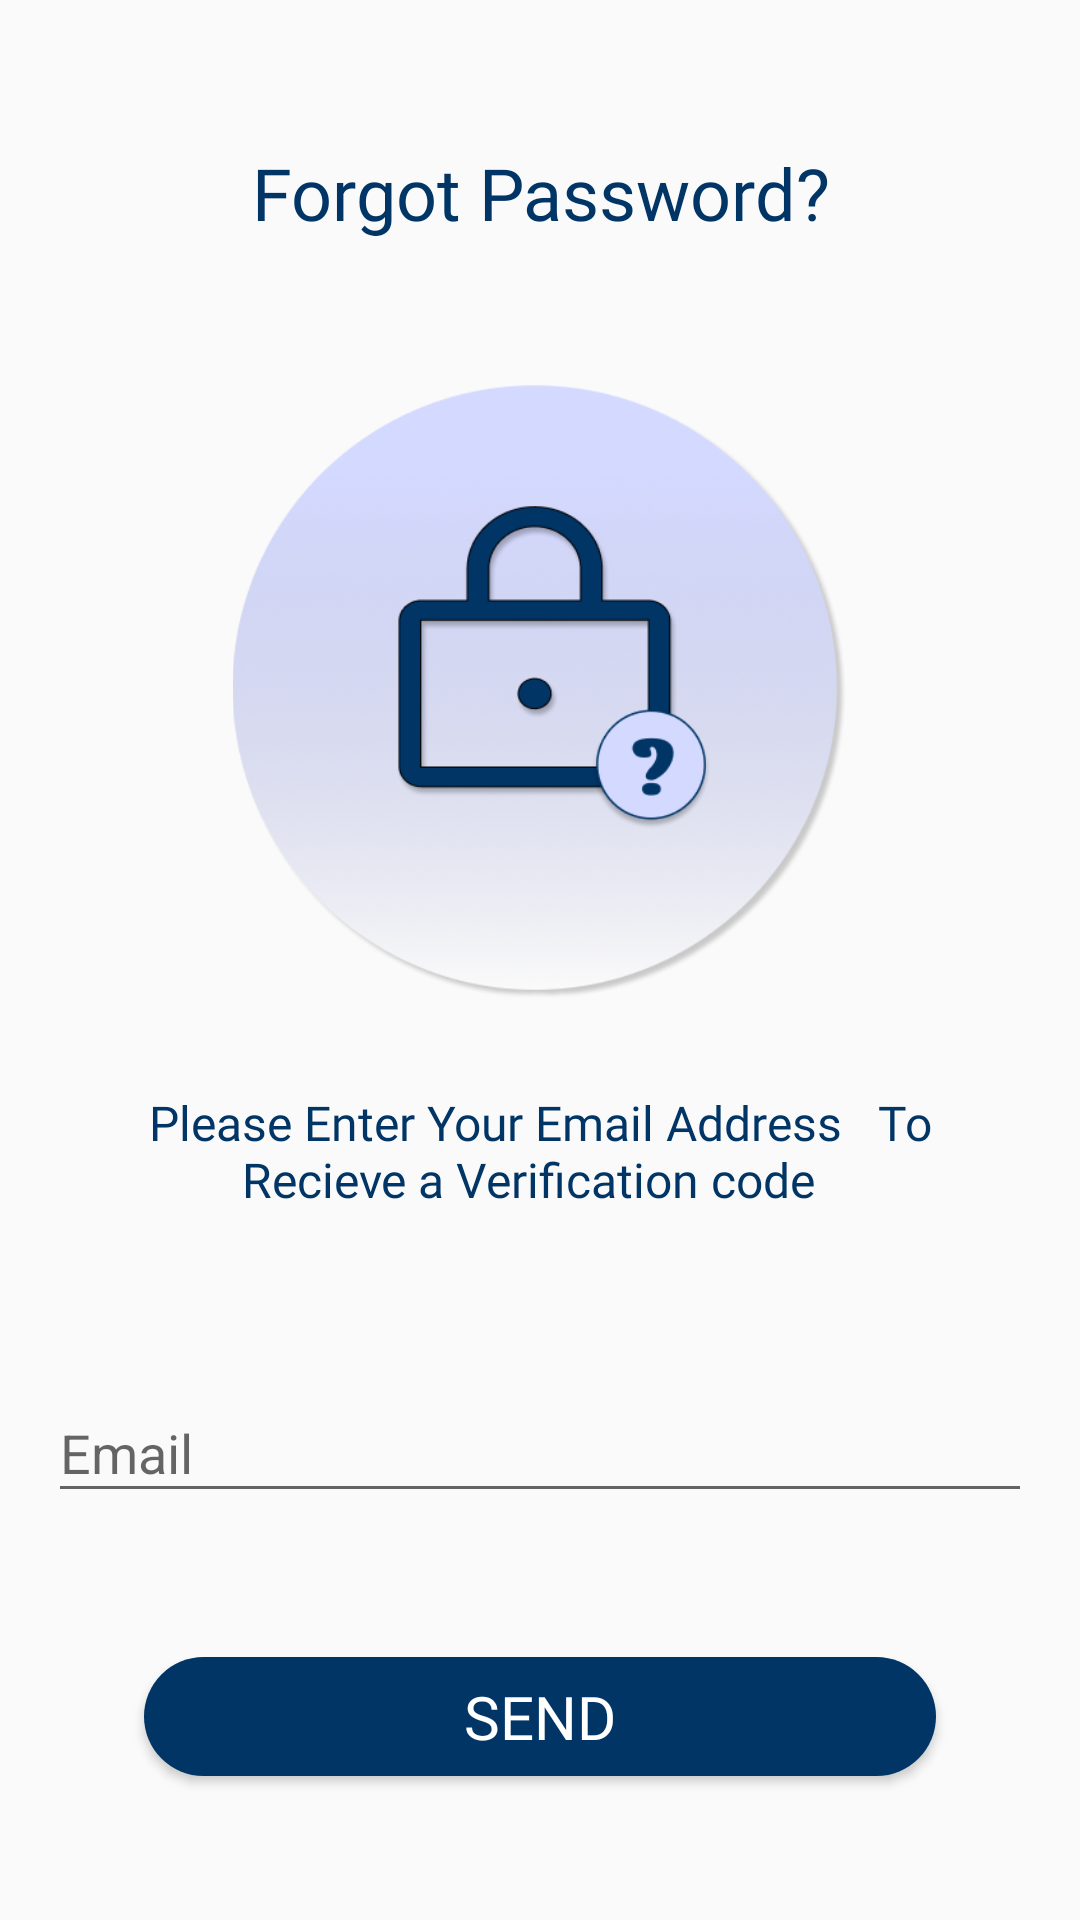

The Android layout XML behind this screen, and the referenced resources:
<!-- AndroidManifest.xml: application theme Theme.ProFynd -->
<!-- res/layout/activity_forgot_password.xml -->
<?xml version="1.0" encoding="utf-8"?>
<RelativeLayout xmlns:android="http://schemas.android.com/apk/res/android"
    xmlns:app="http://schemas.android.com/apk/res-auto"
    xmlns:tools="http://schemas.android.com/tools"
    android:layout_width="match_parent"
    android:layout_height="match_parent"
    tools:context=".Forgot_Password_Activity">

    <Button
        android:id="@+id/sendbtn"
        style="@style/Text2"
        android:layout_width="320dp"
        android:layout_height="wrap_content"
        android:layout_below="@+id/emaillay"
        android:layout_marginStart="48dp"
        android:layout_marginTop="48dp"
        android:layout_marginEnd="48dp"
        android:layout_marginBottom="48dp"
        android:background="@drawable/button_backround"
        android:text="Send"
        android:textColor="@color/white"
        android:textSize="20sp"
        app:layout_constraintBottom_toBottomOf="parent"
        app:layout_constraintCircleRadius="@android:dimen/app_icon_size"
        app:layout_constraintEnd_toEndOf="parent"
        app:layout_constraintHorizontal_bias="0.494"
        app:layout_constraintStart_toStartOf="parent"
        app:layout_constraintVertical_bias="0.916" />

    <com.google.android.material.textfield.TextInputLayout
        android:id="@+id/emaillay"
        android:layout_width="match_parent"
        android:layout_height="wrap_content"
        android:layout_below="@id/textView7"
       android:layout_marginTop="48dp"
        android:layout_marginLeft="16dp"
        android:layout_marginRight="16dp"
        app:startIconDrawable="@drawable/ic_email"

        >

        <com.google.android.material.textfield.TextInputEditText
            android:id="@+id/emailchangepassword"
            android:layout_width="match_parent"
            android:layout_height="match_parent"
            android:inputType="textEmailAddress"
           android:drawablePadding="12dp"

            android:hint="Email"

            />
    </com.google.android.material.textfield.TextInputLayout>

    <TextView
        android:id="@+id/textView5"
        android:layout_width="230dp"
        android:layout_height="wrap_content"
        android:layout_alignParentStart="true"
        android:layout_alignParentTop="true"
        android:layout_alignParentEnd="true"
        android:layout_marginTop="48dp"
        android:fontFamily="@font/coiny_font"
        android:gravity="center"
        android:text="Forgot Password?"
        android:textColor="@color/PrimCol"
        android:textSize="24sp" />

    <ImageView
        android:id="@+id/imageView14"
        android:layout_width="185dp"
        android:layout_height="205dp"
        android:layout_below="@+id/textView5"
        android:layout_alignStart="@+id/textView5"
        android:layout_alignEnd="@+id/textView5"
        android:layout_marginStart="13dp"
        android:layout_marginTop="48dp"
        android:layout_marginEnd="13dp"
        app:srcCompat="@drawable/forgotpassword2" />

    <TextView
        android:id="@+id/textView7"
        android:layout_width="wrap_content"
        android:layout_height="wrap_content"
        android:layout_below="@+id/imageView14"
        android:layout_centerHorizontal="true"
        android:layout_marginStart="32dp"
        android:layout_marginTop="30dp"
        android:layout_marginEnd="32dp"
        android:fontFamily="@font/poppins_light"
        android:text="Please Enter Your Email Address   To  Recieve a Verification code  "
        android:textAlignment="center"
        android:textColor="#003566"
        android:textSize="16sp" />


</RelativeLayout>
<!-- resources referenced by this layout -->
<resources>
  <color name="PrimCol">#003566</color>
  <color name="white">#FFFFFFFF</color>
  <!-- drawable button_backround (drawable) -->
  <?xml version="1.0" encoding="utf-8"?>
  <shape android:shape="rectangle" xmlns:android="http://schemas.android.com/apk/res/android">
   <corners android:radius="25dp"/>
      <solid android:color="#003566"/>
  
  </shape>
  <!-- drawable forgotpassword2: png bitmap (drawable, 153983 bytes) -->
  <style name="Text2">
          <item name="android:fontFamily">@font/coiny_font</item>
  
      </style>
  <style name="Theme.ProFynd" parent="Theme.MaterialComponents.DayNight.NoActionBar.Bridge">
          
          <item name="colorPrimary">@color/purple_500</item>
          <item name="colorPrimaryDark">@color/purple_700</item>
          <item name="colorAccent">@color/teal_200</item>
          <item name="android:windowAnimationStyle">@style/animation</item>
          
      </style>
  <color name="purple_500">#FF6200EE</color>
  <color name="purple_700">#FF3700B3</color>
  <color name="teal_200">#FF03DAC5</color>
  <style name="animation">
          <item name="android:windowEnterAnimation">@anim/fade_in</item>
          <item name="android:windowExitAnimation">@anim/fade_out</item>
  
      </style>
</resources>
